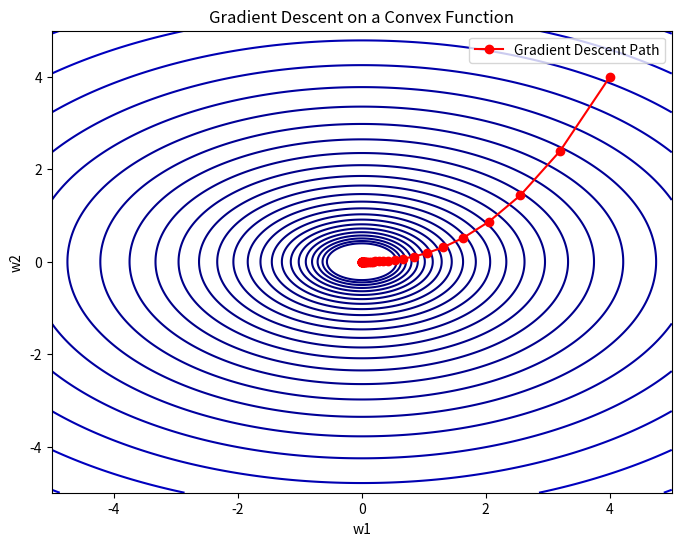

Recreate this plot in Python.
#Gradient Descent Optimization
#Implementing Gradient Descent on a convex funcction
#Define a Convex Cost Function
def J_convex(w):
  return w[0]**2 + 2 * w[1]**2

def grad_J_convex(w):
  return np.array([2 * w[0], 4 * w[1]])

#Implement Gradient Descent
def gradient_descent(grad, w_init, learning_rate=0.1, n_steps=20):
  w = np.array(w_init)
  path = [w.copy()]

  for step in range(n_steps):
    grad_w = grad(w)
    w = w - learning_rate * grad_w
    path.append(w.copy())

  return np.array(path)

#Visualize the Gradient Descent Path
import numpy as np
import matplotlib.pyplot as plt

w_init = [4, 4]
path_convex = gradient_descent(grad_J_convex, w_init, learning_rate=0.1, n_steps=50)

w1_vals = np.linspace(-5, 5, 400)
w2_vals = np.linspace(-5, 5, 400)
W1, W2 = np.meshgrid(w1_vals, w2_vals)
J_vals = J_convex([W1, W2])

plt.figure(figsize=(8, 6))
contour_levels = np.logspace(-0.5, 3, 35)
plt.contour(W1, W2, J_vals, levels=contour_levels, cmap="jet")
path_x, path_y = path_convex[:, 0], path_convex[:, 1]
plt.plot(path_x, path_y, marker='o', color='red', label='Gradient Descent Path')
plt.title("Gradient Descent on a Convex Function")
plt.xlabel("w1")
plt.ylabel("w2")
plt.legend()
plt.show()
